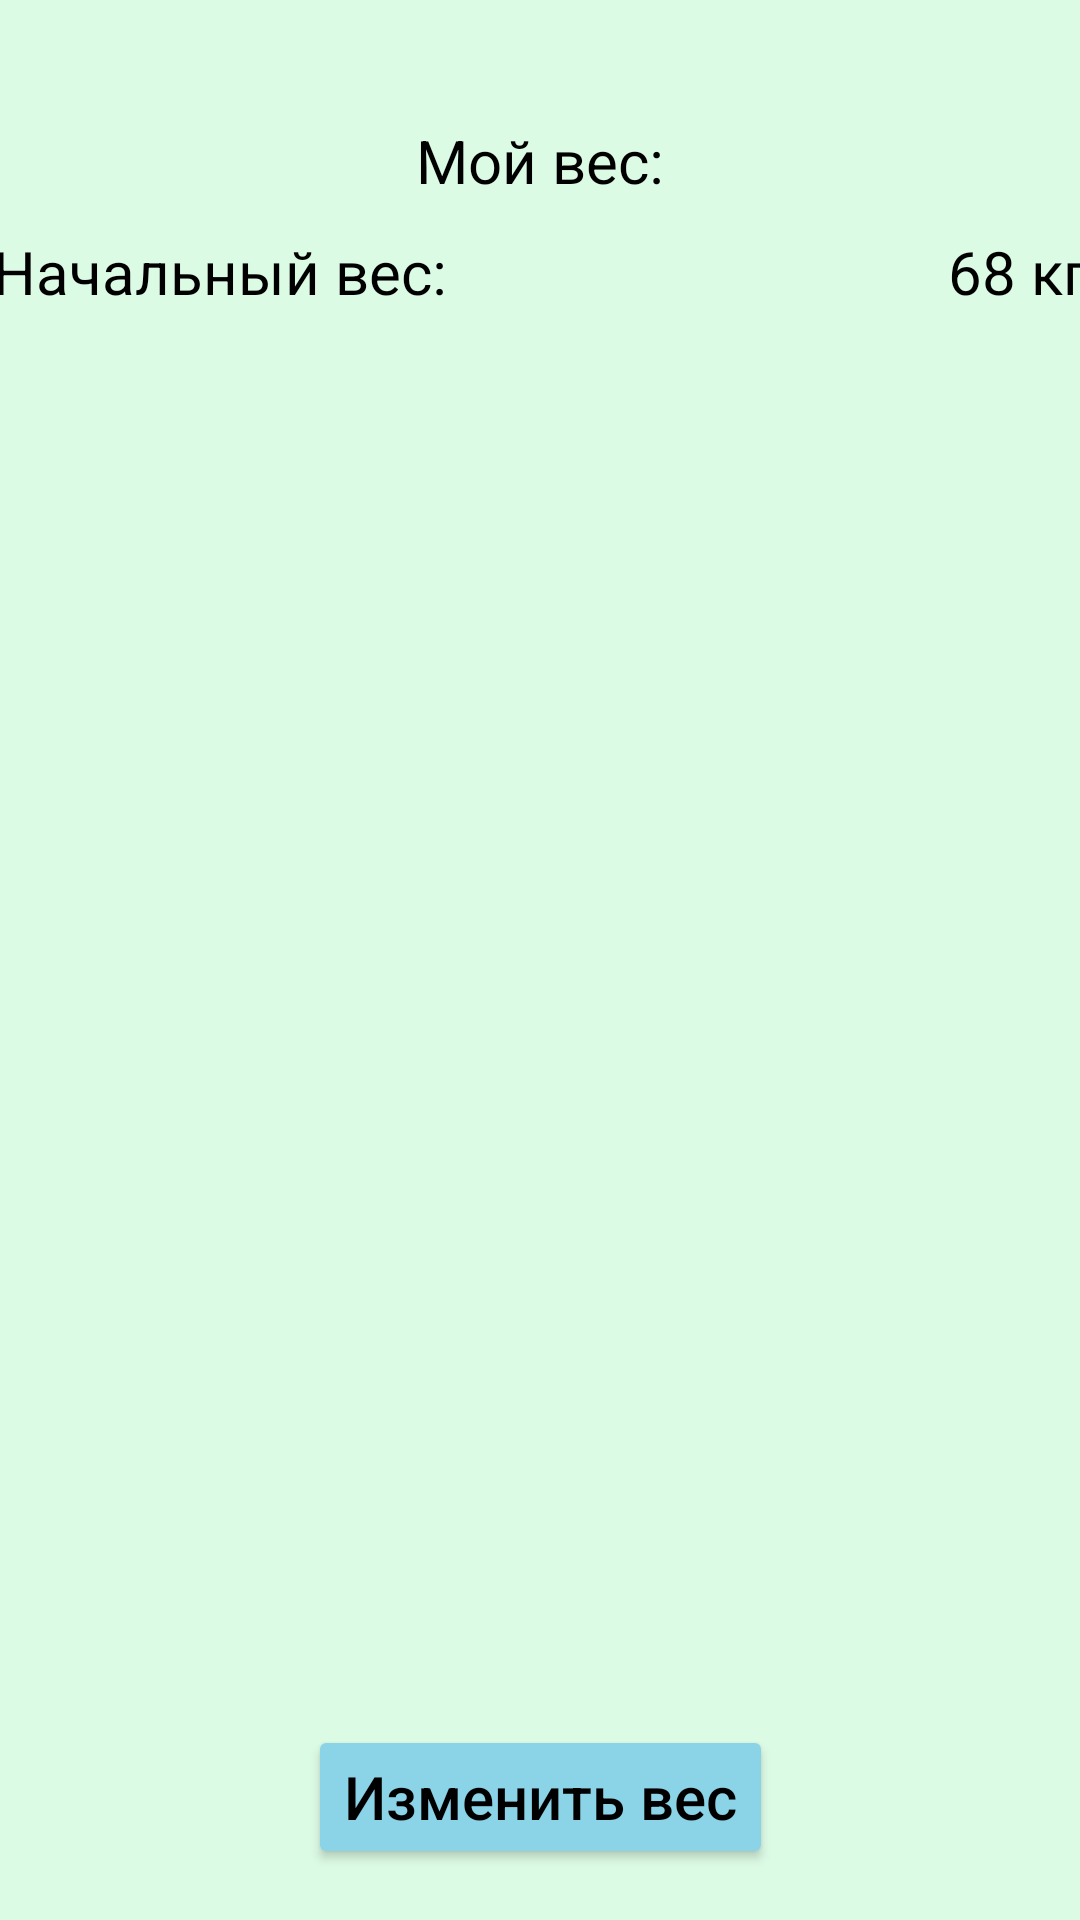

The Android layout XML behind this screen, and the referenced resources:
<!-- AndroidManifest.xml: application theme MyTheme -->
<!-- res/layout/activity_refactor_weight.xml -->
<?xml version="1.0" encoding="utf-8"?>
<androidx.constraintlayout.widget.ConstraintLayout
    xmlns:android="http://schemas.android.com/apk/res/android"
    xmlns:app="http://schemas.android.com/apk/res-auto"
    xmlns:tools="http://schemas.android.com/tools"
    android:layout_width="match_parent"
    android:layout_height="match_parent"
    tools:context= ".ui.profile.RefactorYourWeight" >

    <ImageView
        android:id="@+id/imageBackRefInf"
        android:layout_width="35dp"
        android:layout_height="35dp"
        android:layout_marginTop="10dp"

        android:src="@drawable/baseline_arrow_back_ios_new_24"

        app:layout_constraintTop_toTopOf="parent"
        app:layout_constraintLeft_toLeftOf="parent"/>

    <TextView
        android:id="@+id/refactorWeight"
        android:layout_width="wrap_content"
        android:layout_height="wrap_content"
        android:layout_marginTop="40dp"

        android:text="@string/refactorWeightText"
        android:textColor="@color/black"
        android:textSize="20sp"

        app:layout_constraintLeft_toLeftOf="parent"
        app:layout_constraintRight_toRightOf="parent"
        app:layout_constraintTop_toTopOf="parent" />


    <ScrollView
        android:id="@+id/scroll2"
        android:layout_width="395dp"
        android:layout_height="0dp"
        android:layout_marginBottom="80dp"

        android:background="@color/light_green"

        app:layout_constraintTop_toBottomOf="@+id/refactorWeight"
        app:layout_constraintBottom_toBottomOf="parent"
        app:layout_constraintLeft_toLeftOf="parent"
        app:layout_constraintRight_toRightOf="parent" >


        <LinearLayout
            android:id="@+id/weightScroll"
            android:layout_width="match_parent"
            android:layout_height="0dp"
            android:orientation="vertical" >

            <RelativeLayout
                android:id="@+id/startWeight"
                android:layout_width="match_parent"
                android:layout_height="match_parent"
                android:orientation="horizontal"
                android:layout_marginTop="10dp"

                app:layout_constraintLeft_toLeftOf="parent"
                app:layout_constraintRight_toRightOf="parent"
                app:layout_constraintTop_toTopOf="parent">

                <TextView
                    android:layout_width="wrap_content"
                    android:layout_height="wrap_content"
                    android:layout_marginStart="15dp"

                    android:layout_alignParentStart="true"

                    android:text="@string/startWeightUserWindowText"
                    android:textColor="@color/black"
                    android:textSize="20sp" />

                <TextView
                    android:id="@+id/UserWeightValue"
                    android:layout_width="wrap_content"
                    android:layout_height="wrap_content"
                    android:layout_marginEnd="15dp"

                    android:layout_alignParentEnd="true"

                    android:text="68 кг"
                    android:textColor="@color/black"
                    android:textSize="20sp" />
            </RelativeLayout>

            <LinearLayout
                android:id="@+id/weightRecordsContainer"
                android:layout_width="match_parent"
                android:layout_height="wrap_content"
                android:orientation="vertical"
                app:layout_constraintTop_toBottomOf="@+id/startWeight"
                app:layout_constraintLeft_toLeftOf="parent"
                app:layout_constraintRight_toRightOf="parent"/>

        </LinearLayout>
    </ScrollView>

    <Button
        android:id="@+id/refactorWeightButton"
        android:layout_width="wrap_content"
        android:layout_height="wrap_content"
        android:layout_marginTop="15dp"

        android:text="@string/updateWeightButtonWindowText"
        android:textAllCaps="false"
        android:textColor="@color/black"
        android:textSize="20sp"
        android:backgroundTint="@color/blue"

        app:layout_constraintTop_toBottomOf="@+id/scroll2"
        app:layout_constraintLeft_toLeftOf="parent"
        app:layout_constraintRight_toRightOf="parent" />

</androidx.constraintlayout.widget.ConstraintLayout>
<!-- resources referenced by this layout -->
<resources>
  <color name="black">#FF000000</color>
  <color name="blue">#8bd3e7</color>
  <color name="light_green">#dcfbe5</color>
  <string name="refactorWeightText">"Мой вес:"</string>
  <string name="startWeightUserWindowText">"Начальный вес:"</string>
  <string name="updateWeightButtonWindowText">"Изменить вес"</string>
  <style name="MyTheme" parent="Theme.MaterialComponents.DayNight.NoActionBar">
          <item name="android:textColor">@color/black</item>
          <item name="android:textSize">20sp</item>
          <item name="android:windowBackground">@color/light_green</item>
          
          
          <item name="colorPrimary">@color/green</item>
          <item name="colorSurface">@color/colorSurface</item>
          <item name="android:statusBarColor">@color/black</item>
      </style>
  <color name="green">#8cefaa</color>
  <color name="colorSurface">#FFFFFF</color>
</resources>
